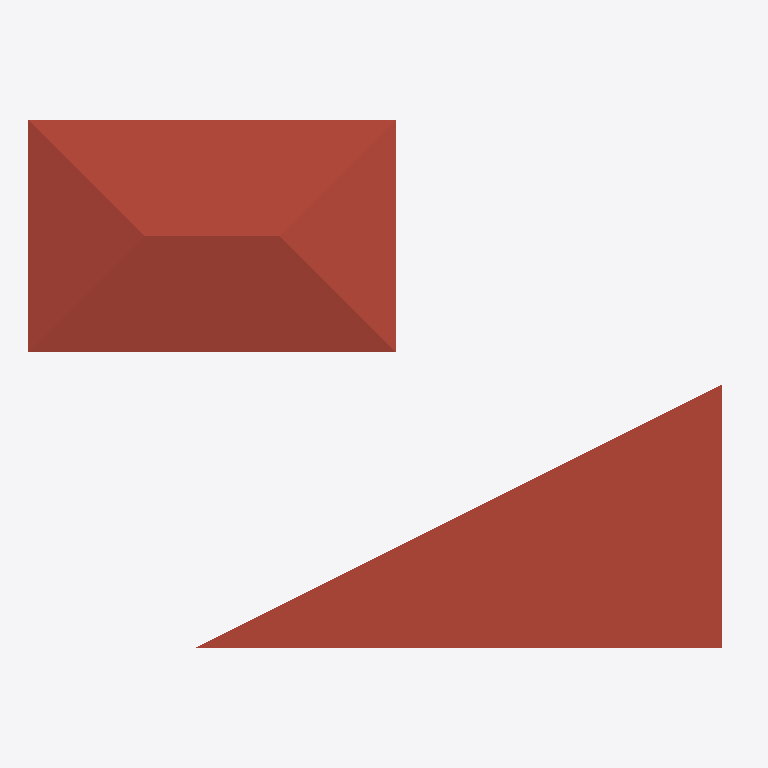
Plan cut of the same IFC building model at storey 'Niveau 1' (level 3.00 m, cut at 4.40 m), seen from above with north up, elements coloured by IFC class: 2 roofs (red-brown). Cut surfaces are drawn darker.
Extent 13.5 m × 10.0 m × 4.2 m (x, y, z). Storeys (2): Niveau 0 at 0.00 m; Niveau 1 at 3.00 m. Elements (15): 6 IfcWallStandardCase, 3 IfcSlab, 2 IfcDoor, 1 IfcBuildingElementProxy, 1 IfcRoof, 1 IfcWall, 1 IfcWindow.

HEADER;
FILE_DESCRIPTION(('ViewDefinition [CoordinationView_V2.0, SpaceBoundary2ndLevelAddOnView]','Option [Drawing Scale: [number]]','Option [Global Unique Identifiers (GUID): Keep existing]','Option [Elements to export: Entire project]','Option [Partial Structure Display: Entire Model]','Option [IFC Domain: All]','Option [Structural Function: All Elements]','Option [Bounding Box: Off]','[27 more]'),'2;1');
FILE_NAME('Triangle_2x3_A22.ifc','2019-10-22T17:18:07',(''),(''),'The EXPRESS Data Manager Version 5.02.0100.09 : 26 Sep 2013','IFC file generated by GRAPHISOFT ARCHICAD-64 22.0.0 FRA FULL Windows version (IFC add-on version: 6021 FRA FULL).','');
FILE_SCHEMA(('IFC2X3'));
ENDSEC;
DATA;
#86=IFCPROJECT('1akMFXaab3A9s23YhDUc47',#30,'0001','Description entre 4 murs',$,'Nom du projet','Etat du projet',(#83),#70);
#103=IFCSITE('1akMFXaab3A9s23YhDUc45',#30,'Default',$,$,#100,$,$,.ELEMENT.,$,$,$,$,$);
#124=IFCBUILDING('1akMFXaab3A9s23YhDUc46',#30,'',$,$,#122,$,'',.ELEMENT.,$,$,$);
#153=IFCBUILDINGSTOREY('1akMFXaab3A9s23YeoXPoN',#30,'Niveau 0',$,'Niveau:Ligne du Niveau',#151,$,'Niveau 0',.ELEMENT.,0.0);
#7360=IFCBUILDINGSTOREY('1akMFXaab3A9s23YeoXPc1',#30,'Niveau 1',$,'Niveau:Ligne du Niveau',#7359,$,'Niveau 1',.ELEMENT.,3.0);
#7122=IFCSLAB('3Qu0CgfMfEehxmqUm$3M63',#30,'TOIT-001',$,$,#6607,#7093,'DAE0032A-A56A-4EA2-BEF0-D1EC3F0D6183',.ROOF.);
#7379=IFCROOF('1oR0Qwj8n21eGJGPnHEGeW',#30,'Toit de base:Toit - 200 mm:252731',$,'Toit de base:Toit - 200 mm',#7377,$,'252731',.NOTDEFINED.);
ENDSEC;